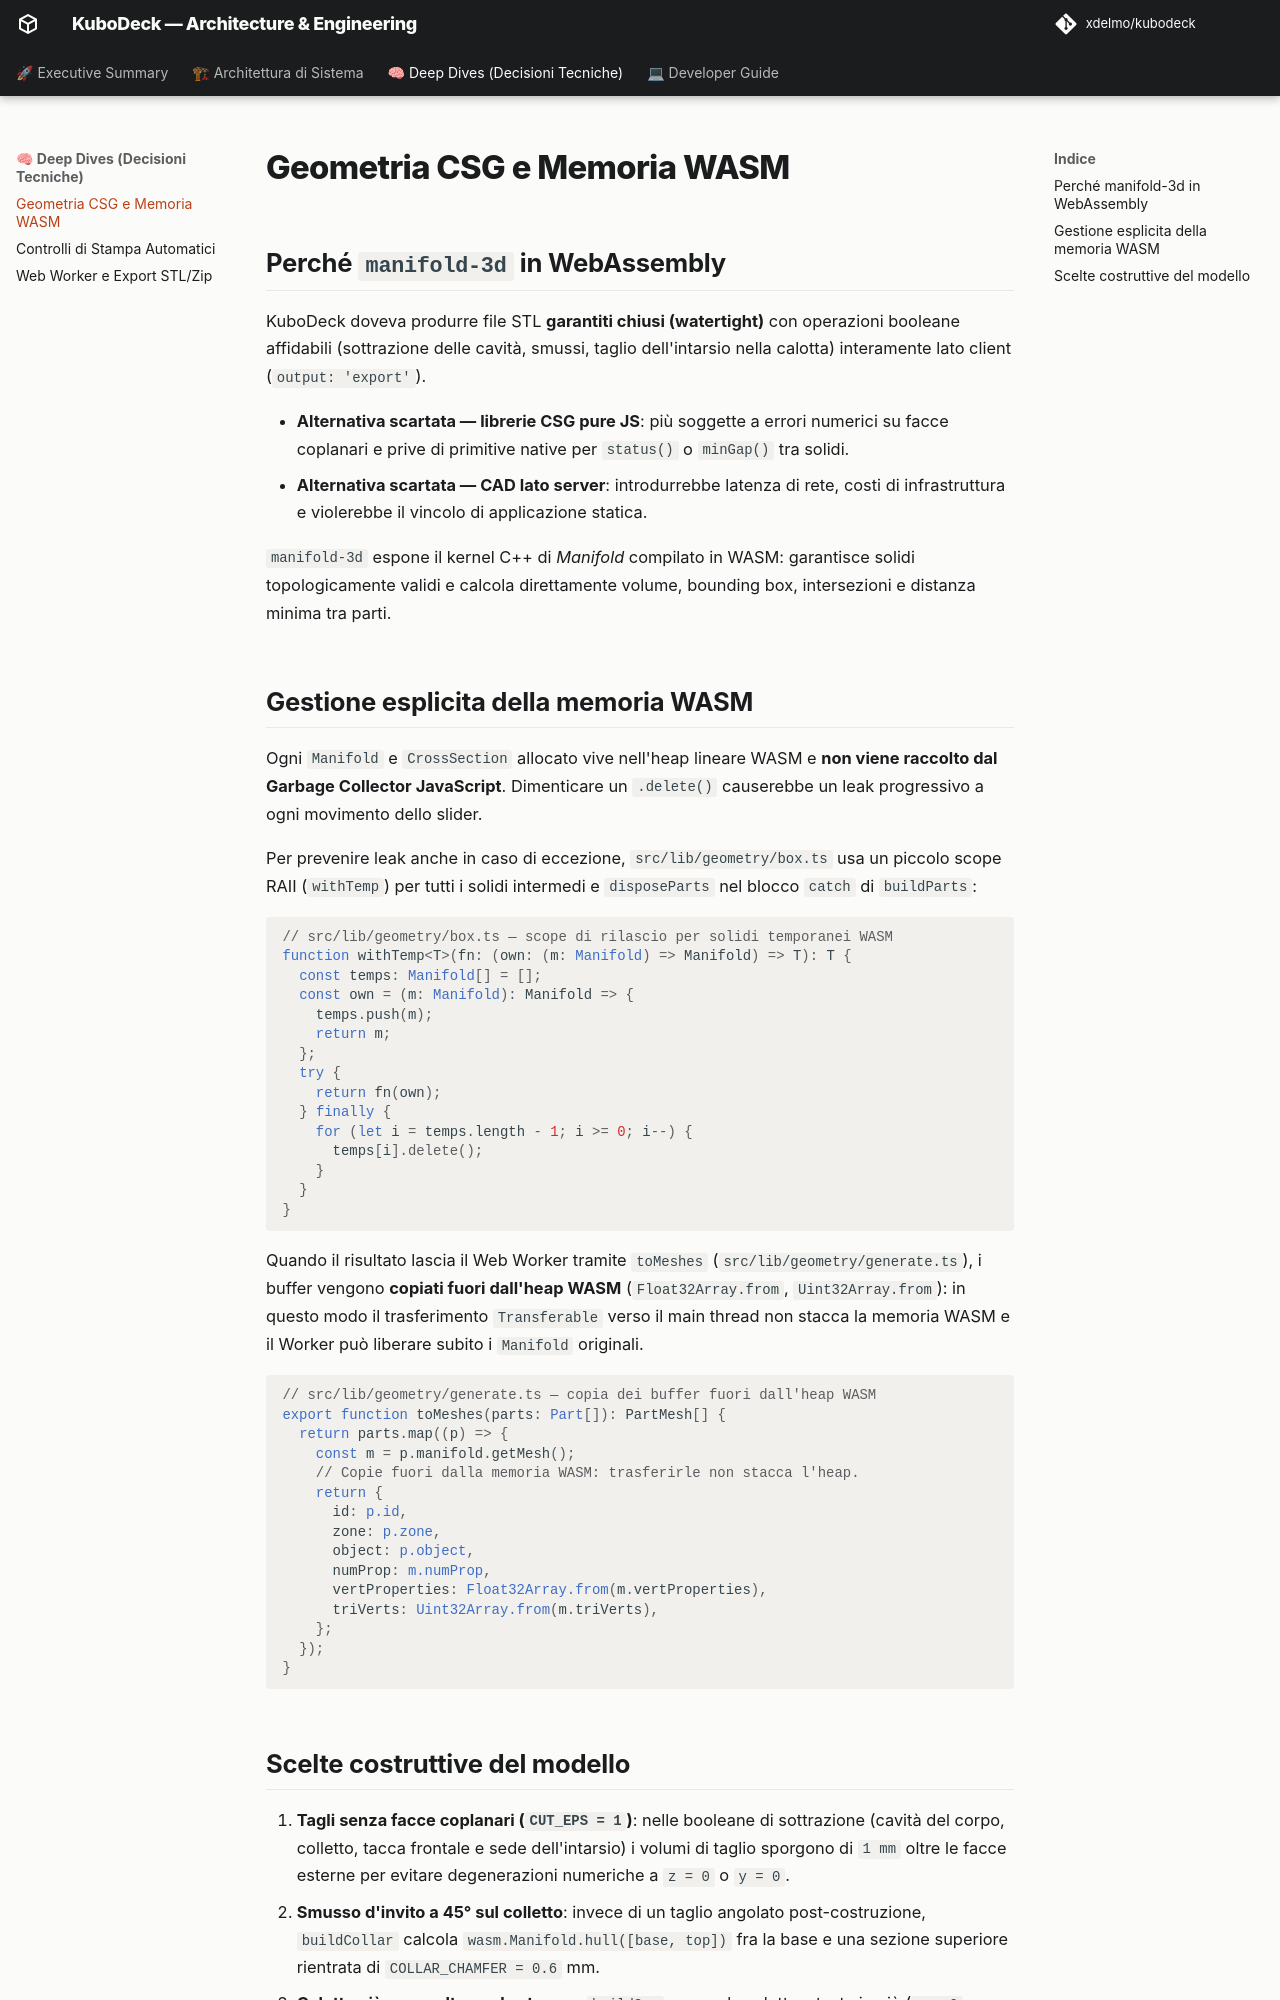

repository: xdelmo/kubodeck · page: deep-dives/geometry-wasm/index.html · generator: mkdocs

# Geometria CSG e Memoria WASM

## Perché `manifold-3d` in WebAssembly

KuboDeck doveva produrre file STL **garantiti chiusi (watertight)** con operazioni booleane affidabili (sottrazione delle cavità, smussi, taglio dell'intarsio nella calotta) interamente lato client (`output: 'export'`).

- **Alternativa scartata — librerie CSG pure JS**: più soggette a errori numerici su facce coplanari e prive di primitive native per `status()` o `minGap()` tra solidi.
- **Alternativa scartata — CAD lato server**: introdurrebbe latenza di rete, costi di infrastruttura e violerebbe il vincolo di applicazione statica.

`manifold-3d` espone il kernel C++ di *Manifold* compilato in WASM: garantisce solidi topologicamente validi e calcola direttamente volume, bounding box, intersezioni e distanza minima tra parti.

## Gestione esplicita della memoria WASM

Ogni `Manifold` e `CrossSection` allocato vive nell'heap lineare WASM e **non viene raccolto dal Garbage Collector JavaScript**. Dimenticare un `.delete()` causerebbe un leak progressivo a ogni movimento dello slider.

Per prevenire leak anche in caso di eccezione, `src/lib/geometry/box.ts` usa un piccolo scope RAII (`withTemp`) per tutti i solidi intermedi e `disposeParts` nel blocco `catch` di `buildParts`:

```ts
// src/lib/geometry/box.ts — scope di rilascio per solidi temporanei WASM
function withTemp<T>(fn: (own: (m: Manifold) => Manifold) => T): T {
  const temps: Manifold[] = [];
  const own = (m: Manifold): Manifold => {
    temps.push(m);
    return m;
  };
  try {
    return fn(own);
  } finally {
    for (let i = temps.length - 1; i >= 0; i--) {
      temps[i].delete();
    }
  }
}
```

Quando il risultato lascia il Web Worker tramite `toMeshes` (`src/lib/geometry/generate.ts`), i buffer vengono **copiati fuori dall'heap WASM** (`Float32Array.from`, `Uint32Array.from`): in questo modo il trasferimento `Transferable` verso il main thread non stacca la memoria WASM e il Worker può liberare subito i `Manifold` originali.

```ts
// src/lib/geometry/generate.ts — copia dei buffer fuori dall'heap WASM
export function toMeshes(parts: Part[]): PartMesh[] {
  return parts.map((p) => {
    const m = p.manifold.getMesh();
    // Copie fuori dalla memoria WASM: trasferirle non stacca l'heap.
    return {
      id: p.id,
      zone: p.zone,
      object: p.object,
      numProp: m.numProp,
      vertProperties: Float32Array.from(m.vertProperties),
      triVerts: Uint32Array.from(m.triVerts),
    };
  });
}
```
